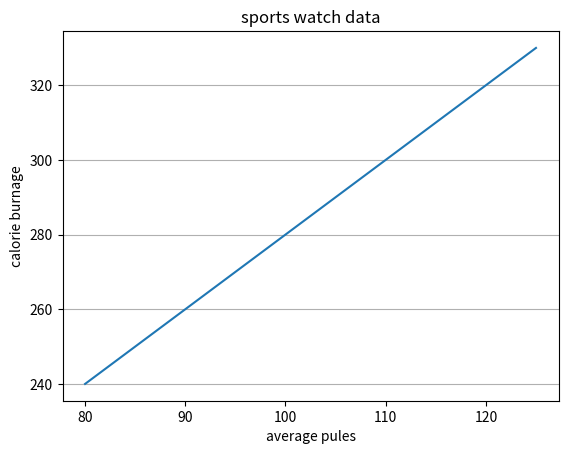

The matplotlib source for this figure:
import matplotlib.pyplot as plt
import numpy as np

x= np.array([80,85,90,95,100,105,110,115,120,125])
y= np.array([240,250,260,270,280,290,300,310,320,330])

plt.title("sports watch data")
plt.xlabel("average pules")
plt.ylabel("calorie burnage")
plt.plot(x,y)
plt.grid(axis='y')
plt.show()

